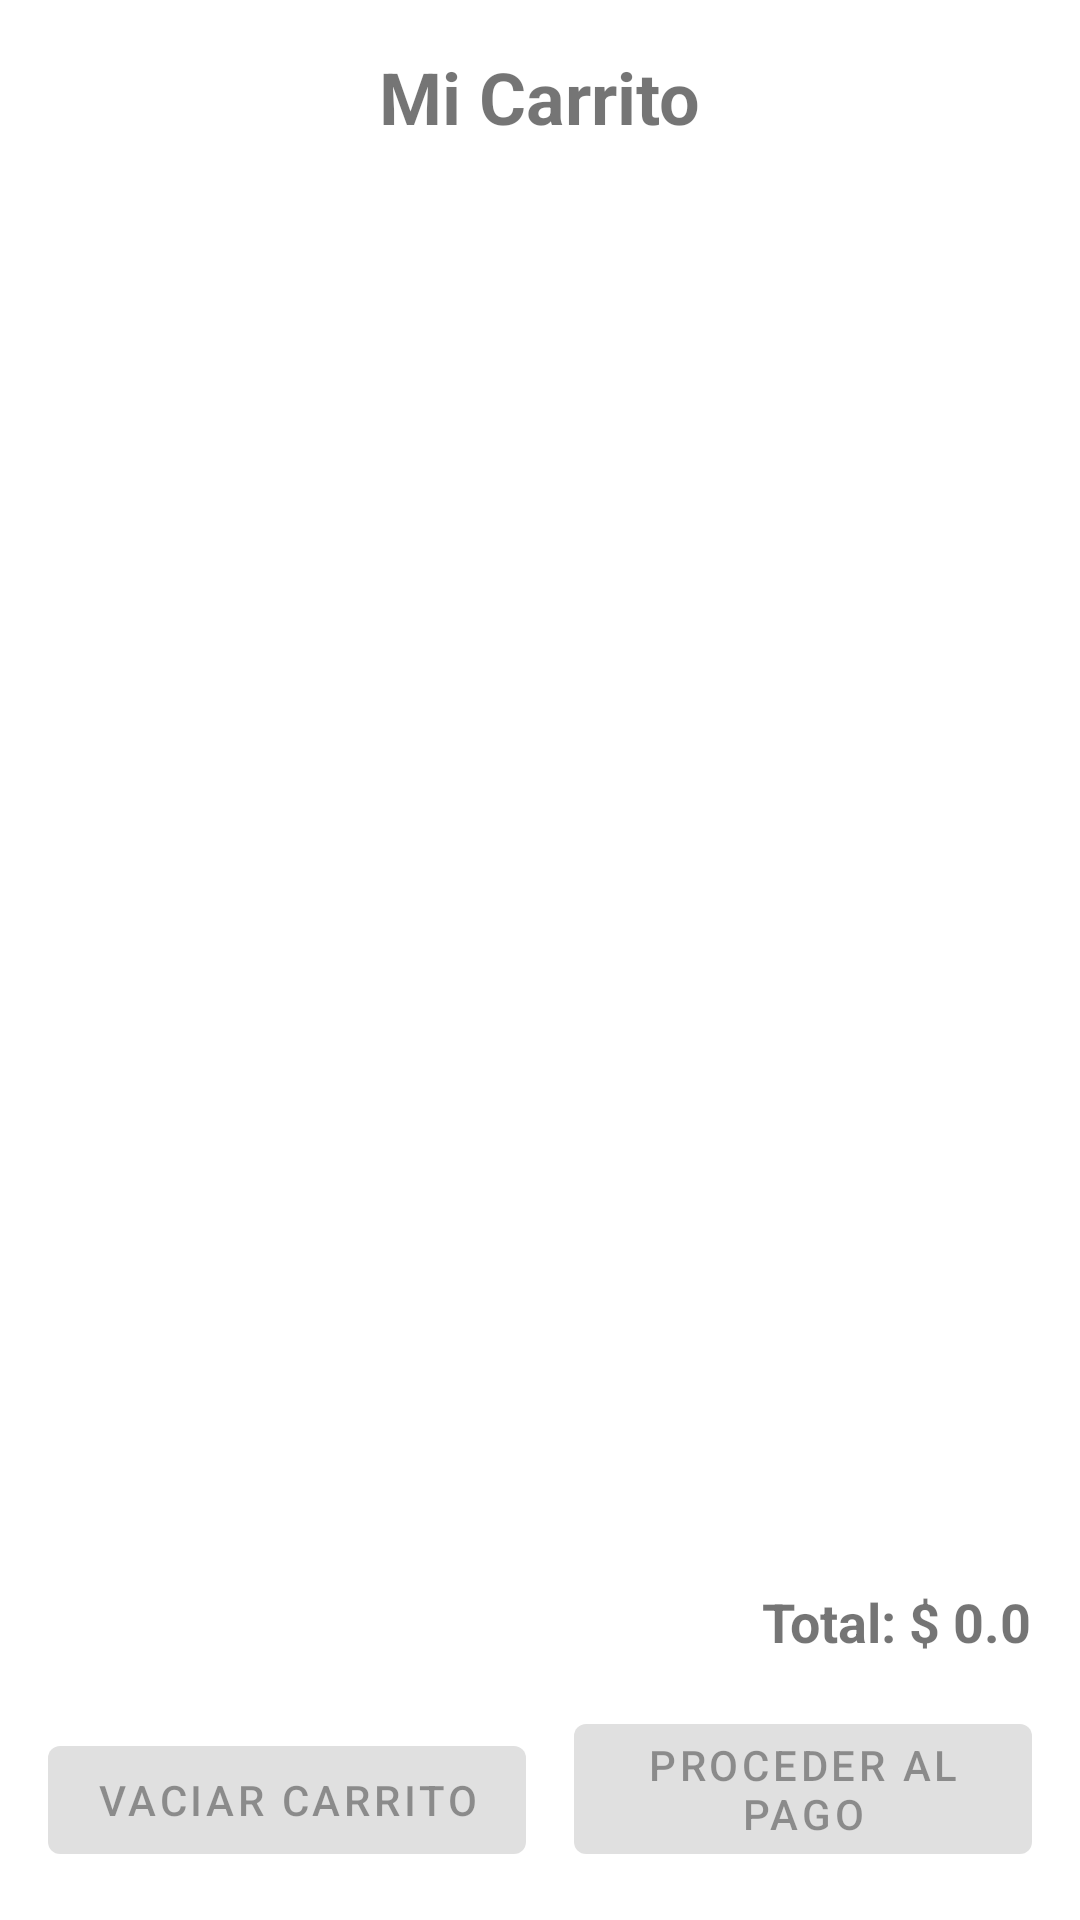

Reconstruct the res/layout file that produces this screen, plus the resources it refers to.
<!-- AndroidManifest.xml: application theme Theme.Modelorama -->
<!-- res/layout/fragment_carrito.xml -->
<?xml version="1.0" encoding="utf-8"?>
<androidx.constraintlayout.widget.ConstraintLayout xmlns:android="http://schemas.android.com/apk/res/android"
    xmlns:app="http://schemas.android.com/apk/res-auto"
    xmlns:tools="http://schemas.android.com/tools"
    android:layout_width="match_parent"
    android:layout_height="match_parent"
    tools:context=".ui.carrito.CarritoFragment">

    <TextView
        android:id="@+id/textViewTitle"
        android:layout_width="wrap_content"
        android:layout_height="wrap_content"
        android:layout_marginTop="16dp"
        android:text="Mi Carrito"
        android:textSize="24sp"
        android:textStyle="bold"
        app:layout_constraintEnd_toEndOf="parent"
        app:layout_constraintStart_toStartOf="parent"
        app:layout_constraintTop_toTopOf="parent" />

    <androidx.recyclerview.widget.RecyclerView
        android:id="@+id/recyclerViewCart"
        android:layout_width="0dp"
        android:layout_height="0dp"
        android:layout_marginTop="8dp"
        android:layout_marginBottom="8dp"
        app:layout_constraintBottom_toTopOf="@+id/textViewTotal"
        app:layout_constraintEnd_toEndOf="parent"
        app:layout_constraintStart_toStartOf="parent"
        app:layout_constraintTop_toBottomOf="@+id/textViewTitle"
        tools:listitem="@layout/item_carrito" />

    <LinearLayout
        android:id="@+id/layoutEmptyCart"
        android:layout_width="0dp"
        android:layout_height="0dp"
        android:gravity="center"
        android:orientation="vertical"
        android:visibility="gone"
        app:layout_constraintBottom_toTopOf="@+id/textViewTotal"
        app:layout_constraintEnd_toEndOf="parent"
        app:layout_constraintStart_toStartOf="parent"
        app:layout_constraintTop_toBottomOf="@+id/textViewTitle">

        <ImageView
            android:layout_width="100dp"
            android:layout_height="100dp"
            android:src="@drawable/ic_shopping_cart"
            app:tint="#CCCCCC" />

        <TextView
            android:layout_width="wrap_content"
            android:layout_height="wrap_content"
            android:layout_marginTop="16dp"
            android:text="Tu carrito está vacío"
            android:textSize="18sp" />

        <TextView
            android:layout_width="wrap_content"
            android:layout_height="wrap_content"
            android:layout_marginTop="8dp"
            android:gravity="center"
            android:text="Agrega productos desde la tienda para comenzar a comprar"
            android:textSize="14sp" />

    </LinearLayout>

    <TextView
        android:id="@+id/textViewTotal"
        android:layout_width="wrap_content"
        android:layout_height="wrap_content"
        android:layout_marginEnd="16dp"
        android:layout_marginBottom="16dp"
        android:text="Total: $ 0.0"
        android:textSize="18sp"
        android:textStyle="bold"
        app:layout_constraintBottom_toTopOf="@+id/buttonCheckout"
        app:layout_constraintEnd_toEndOf="parent" />

    <Button
        android:id="@+id/buttonClearCart"
        android:layout_width="wrap_content"
        android:layout_height="wrap_content"
        android:layout_marginStart="16dp"
        android:layout_marginBottom="16dp"
        android:text="Vaciar carrito"
        android:enabled="false"
        app:layout_constraintBottom_toBottomOf="parent"
        app:layout_constraintStart_toStartOf="parent" />

    <Button
        android:id="@+id/buttonCheckout"
        android:layout_width="0dp"
        android:layout_height="wrap_content"
        android:layout_marginStart="16dp"
        android:layout_marginEnd="16dp"
        android:layout_marginBottom="16dp"
        android:enabled="false"
        android:text="Proceder al pago"
        app:layout_constraintBottom_toBottomOf="parent"
        app:layout_constraintEnd_toEndOf="parent"
        app:layout_constraintStart_toEndOf="@+id/buttonClearCart" />

</androidx.constraintlayout.widget.ConstraintLayout>
<!-- res/layout/item_carrito.xml (included above) -->
<?xml version="1.0" encoding="utf-8"?>
<androidx.cardview.widget.CardView xmlns:android="http://schemas.android.com/apk/res/android"
    xmlns:app="http://schemas.android.com/apk/res-auto"
    xmlns:tools="http://schemas.android.com/tools"
    android:layout_width="match_parent"
    android:layout_height="wrap_content"
    android:layout_margin="8dp"
    app:cardCornerRadius="8dp"
    app:cardElevation="4dp">

    <androidx.constraintlayout.widget.ConstraintLayout
        android:layout_width="match_parent"
        android:layout_height="wrap_content"
        android:padding="8dp">

        <ImageView
            android:id="@+id/imageViewProduct"
            android:layout_width="80dp"
            android:layout_height="80dp"
            android:scaleType="centerCrop"
            app:layout_constraintStart_toStartOf="parent"
            app:layout_constraintTop_toTopOf="parent"
            tools:src="@tools:sample/backgrounds/scenic" />

        <TextView
            android:id="@+id/textViewProductName"
            android:layout_width="0dp"
            android:layout_height="wrap_content"
            android:layout_marginStart="8dp"
            android:layout_marginEnd="8dp"
            android:ellipsize="end"
            android:maxLines="2"
            android:textSize="16sp"
            android:textStyle="bold"
            app:layout_constraintEnd_toStartOf="@+id/buttonRemove"
            app:layout_constraintStart_toEndOf="@+id/imageViewProduct"
            app:layout_constraintTop_toTopOf="parent"
            tools:text="Nombre del Producto" />

        <TextView
            android:id="@+id/textViewProductPrice"
            android:layout_width="wrap_content"
            android:layout_height="wrap_content"
            android:layout_marginStart="8dp"
            android:layout_marginTop="4dp"
            android:textSize="14sp"
            app:layout_constraintStart_toEndOf="@+id/imageViewProduct"
            app:layout_constraintTop_toBottomOf="@+id/textViewProductName"
            tools:text="$99.99" />

        <LinearLayout
            android:id="@+id/layoutQuantity"
            android:layout_width="wrap_content"
            android:layout_height="wrap_content"
            android:layout_marginStart="8dp"
            android:layout_marginTop="8dp"
            android:orientation="horizontal"
            app:layout_constraintStart_toEndOf="@+id/imageViewProduct"
            app:layout_constraintTop_toBottomOf="@+id/textViewProductPrice">

            <Button
                android:id="@+id/buttonDecrease"
                style="@style/Widget.MaterialComponents.Button.OutlinedButton"
                android:layout_width="40dp"
                android:layout_height="40dp"
                android:insetTop="0dp"
                android:insetBottom="0dp"
                android:text="-"
                android:textSize="16sp" />

            <TextView
                android:id="@+id/textViewQuantity"
                android:layout_width="40dp"
                android:layout_height="wrap_content"
                android:gravity="center"
                android:textSize="16sp"
                android:textStyle="bold"
                tools:text="1" />

            <Button
                android:id="@+id/buttonIncrease"
                style="@style/Widget.MaterialComponents.Button.OutlinedButton"
                android:layout_width="40dp"
                android:layout_height="40dp"
                android:insetTop="0dp"
                android:insetBottom="0dp"
                android:text="+"
                android:textSize="16sp" />

        </LinearLayout>

        <TextView
            android:id="@+id/textViewSubtotal"
            android:layout_width="wrap_content"
            android:layout_height="wrap_content"
            android:layout_marginEnd="8dp"
            android:layout_marginBottom="8dp"
            android:textSize="16sp"
            android:textStyle="bold"
            app:layout_constraintBottom_toBottomOf="parent"
            app:layout_constraintEnd_toEndOf="parent"
            tools:text="$99.99" />

        <ImageButton
            android:id="@+id/buttonRemove"
            android:layout_width="wrap_content"
            android:layout_height="wrap_content"
            android:background="?attr/selectableItemBackgroundBorderless"
            android:padding="8dp"
            android:src="@android:drawable/ic_menu_delete"
            app:layout_constraintEnd_toEndOf="parent"
            app:layout_constraintTop_toTopOf="parent" />

    </androidx.constraintlayout.widget.ConstraintLayout>

</androidx.cardview.widget.CardView>
<!-- resources referenced by this layout -->
<resources>
  <!-- drawable ic_shopping_cart (drawable) -->
  <?xml version="1.0" encoding="utf-8"?>
  <vector xmlns:android="http://schemas.android.com/apk/res/android"
      android:width="24dp"
      android:height="24dp"
      android:viewportWidth="24"
      android:viewportHeight="24">
      <path
          android:fillColor="#757575"
          android:pathData="M7,18c-1.1,0 -1.99,0.9 -1.99,2S5.9,22 7,22s2,-0.9 2,-2 -0.9,-2 -2,-2zM1,2v2h2l3.6,7.59 -1.35,2.45c-0.16,0.28 -0.25,0.61 -0.25,0.96 0,1.1 0.9,2 2,2h12v-2L7.42,15c-0.14,0 -0.25,-0.11 -0.25,-0.25l0.03,-0.12 0.9,-1.63h7.45c0.75,0 1.41,-0.41 1.75,-1.03l3.58,-6.49c0.08,-0.14 0.12,-0.31 0.12,-0.48 0,-0.55 -0.45,-1 -1,-1L5.21,4l-0.94,-2L1,2zM17,18c-1.1,0 -1.99,0.9 -1.99,2s0.89,2 1.99,2 2,-0.9 2,-2 -0.9,-2 -2,-2z"/>
  </vector>
  <style name="Theme.Modelorama" parent="Theme.MaterialComponents.DayNight.NoActionBar">
          
          <item name="colorPrimary">@color/purple_500</item>
          <item name="colorPrimaryVariant">@color/purple_700</item>
          <item name="colorOnPrimary">@color/white</item>
          
          <item name="colorSecondary">@color/teal_200</item>
          <item name="colorSecondaryVariant">@color/teal_700</item>
          <item name="colorOnSecondary">@color/black</item>
          
          <item name="android:statusBarColor">?attr/colorPrimaryVariant</item>
          
      </style>
  <!-- not gathered from this repository: default colours our renderer supplied (Android Studio template values) -->
  <color name="purple_500">#FF6200EE</color>
  <color name="purple_700">#FF3700B3</color>
  <color name="teal_200">#FF03DAC5</color>
  <color name="teal_700">#FF018786</color>
  <color name="black">#FF000000</color>
  <color name="white">#FFFFFFFF</color>
</resources>
